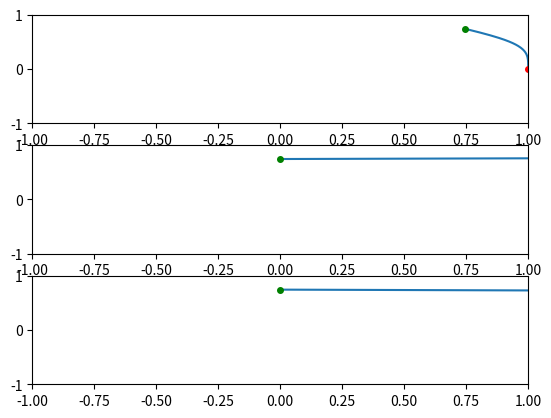

Generate this figure with matplotlib:
# Imports
import numpy as np

from scipy.integrate import solve_ivp

# Variables
state_dim = 2
action_dim = 1

state_column_shape = [state_dim, 1]
action_column_shape = [action_dim, 1]

state_range = 1.0
state_minimums = np.ones([state_dim,1]) * -state_range
state_maximums = np.ones([state_dim,1]) * state_range

# action_range = 75.0
action_range = 25.0
action_minimums = np.ones([action_dim,1]) * -action_range
action_maximums = np.ones([action_dim,1]) * action_range

state_order = 2
action_order = 2

step_size = 1.0
all_actions = np.arange(-action_range, action_range+step_size, step_size)
all_actions = np.round(all_actions, decimals=2)
all_actions = np.array([all_actions])

# Policy that only returns 0
def zero_policy(x=None):
    return np.zeros(action_column_shape)

def random_policy(x=None):
    return np.random.choice(all_actions[0], size=action_column_shape)

# Dynamics
dt = 0.01

def continuous_f(action=None):
    """
        True, continuous dynamics of the system.

        INPUTS:
            action - Action vector. If left as None, then random policy is used.
    """

    def f_u(t, input):
        """
            INPUTS:
                input - State vector.
                t - Timestep.
        """

        x, y = input
        
        u = action
        if u is None:
            u = zero_policy()

        b_x = np.array([
            [4*x - 4*(x**3)],
            [-2*y]
        ])
        sigma_x = np.array([
            [0.7, x],
            [0, 0.5]
        ])

        column_output = b_x + u #+ sigma_x @ np.random.randn(2,1)
        x_dot = column_output[0,0]
        y_dot = column_output[1,0]

        return [ x_dot, y_dot ]

    return f_u

def f(state, action):
    """
        True, discretized dynamics of the system. Pushes forward from (t) to (t + dt) using a constant action.

        INPUTS:
            state - State column vector.
            action - Action column vector.

        OUTPUTS:
            State column vector pushed forward in time.
    """

    u = action[:,0]

    soln = solve_ivp(fun=continuous_f(u), t_span=[0, dt], y0=state[:,0], method='RK45')
    
    return np.vstack(soln.y[:,-1])

# Compute continuous A and B for LQR policy
continuous_A = np.array([
    [-8, 0],
    [0, -2]
])
continuous_B = np.array([
    [1],
    [1]
])

W, V = np.linalg.eig(continuous_A)

print(f"Eigenvalues of continuous A:\n{W}\n")
print(f"Eigenvectors of continuous A:\n{V}\n")

if __name__ == '__main__':
    import matplotlib.pyplot as plt

    num_timesteps = 100.0
    num_steps = int(num_timesteps / dt)

    initial_states = np.random.uniform(
        state_minimums,
        state_maximums,
        [state_dim, 1]
    ).T
    initial_state = initial_states[0]

    states = np.empty((state_dim, num_steps))
    actions = np.empty((action_dim, num_steps))
    state = np.vstack(initial_state)
    for step_num in range(num_steps):
        states[:,step_num] = state[:,0]
        action = zero_policy(state)
        actions[:,step_num] = action[:,0]
        state = f(state, action)

    fig = plt.figure()
    ax = fig.add_subplot(311)
    ax.plot(states[0], states[1])
    ax.plot(states[0,0], states[1,0], marker="o", color='g', markersize=4)
    ax.plot(states[0,-1], states[1,-1], marker="o", color='r', markersize=4)
    ax.set_xlim(state_minimums[0,0], state_maximums[0,0])
    ax.set_ylim(state_minimums[1,0], state_maximums[1,0])
    ax = fig.add_subplot(312)
    ax.plot(np.arange(num_steps), states[0])
    ax.plot(0, states[0,0], marker="o", color='g', markersize=4)
    ax.plot(states.shape[1]-1, states[0,-1], marker="o", color='r', markersize=4)
    ax.set_xlim(state_minimums[0,0], state_maximums[0,0])
    ax.set_ylim(state_minimums[1,0], state_maximums[1,0])
    ax = fig.add_subplot(313)
    ax.plot(np.arange(num_steps), states[1])
    ax.plot(0, states[1,0], marker="o", color='g', markersize=4)
    ax.plot(states.shape[1]-1, states[1,-1], marker="o", color='r', markersize=4)
    ax.set_xlim(state_minimums[0,0], state_maximums[0,0])
    ax.set_ylim(state_minimums[1,0], state_maximums[1,0])
    plt.show()